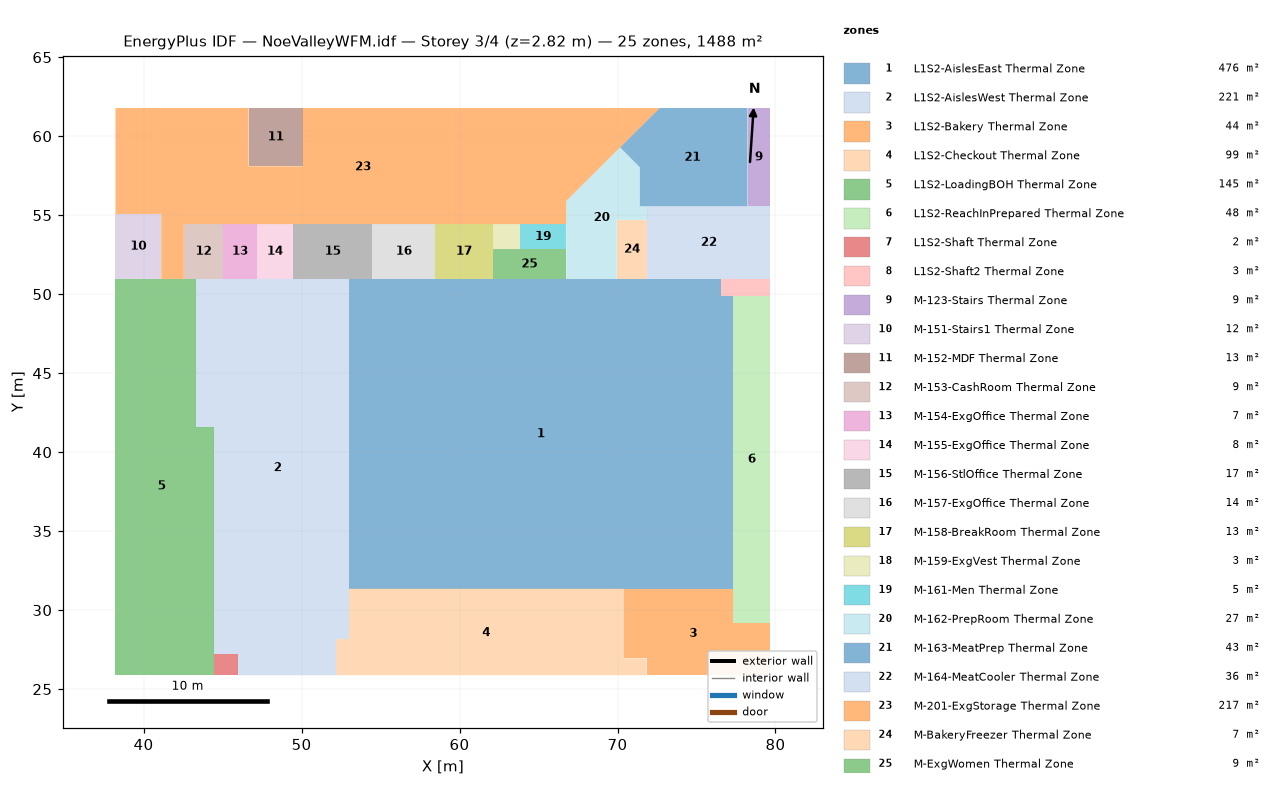
=== STOREY PLAN SPEC (per zone: floor XY polygon, exterior-wall plan segments, windows/doors) ===
zone 1: L1S2-AislesEast Thermal Zone  (476.0 m²)
  floor: (77.34, 49.87) (77.34, 31.36) (53.01, 31.36) (53.01, 50.96) (76.57, 50.96) (76.57, 49.87)
zone 2: L1S2-AislesWest Thermal Zone  (221.5 m²)
  floor: (53.01, 50.96) (53.01, 28.16) (52.18, 28.16) (52.19, 25.88) (45.97, 25.88) (45.97, 27.22) (44.44, 27.22) (44.44, 41.58) (43.31, 41.58) (43.31, 50.96)
zone 3: L1S2-Bakery Thermal Zone  (44.1 m²)
  floor: (79.67, 29.21) (79.67, 25.88) (71.84, 25.88) (71.84, 26.95) (70.44, 26.95) (70.44, 31.36) (77.34, 31.36) (77.34, 29.21)
zone 4: L1S2-Checkout Thermal Zone  (99.0 m²)
  floor: (70.44, 31.36) (70.44, 26.95) (71.84, 26.95) (71.84, 25.88) (52.19, 25.88) (52.18, 26.95) (52.18, 28.16) (53.01, 28.16) (53.01, 31.36)
zone 5: L1S2-LoadingBOH Thermal Zone  (145.5 m²)
  floor: (43.31, 50.96) (43.31, 41.58) (44.44, 41.58) (44.44, 25.88) (38.22, 25.88) (38.22, 50.96)
zone 6: L1S2-ReachInPrepared Thermal Zone  (48.3 m²)
  floor: (79.67, 49.87) (79.67, 29.21) (77.34, 29.21) (77.34, 49.87)
zone 7: L1S2-Shaft Thermal Zone  (2.0 m²)
  floor: (45.97, 27.22) (45.97, 25.88) (44.44, 25.88) (44.44, 27.22)
zone 8: L1S2-Shaft2 Thermal Zone  (3.4 m²)
  floor: (79.67, 50.96) (79.67, 49.87) (76.57, 49.87) (76.57, 50.96)
zone 9: M-123-Stairs Thermal Zone  (9.0 m²)
  floor: (79.67, 61.78) (79.67, 55.56) (78.23, 55.56) (78.23, 61.78)
zone 10: M-151-Stairs1 Thermal Zone  (11.9 m²)
  floor: (41.12, 55.08) (41.12, 50.96) (38.22, 50.96) (38.22, 55.08)
zone 11: M-152-MDF Thermal Zone  (12.6 m²)
  floor: (50.08, 61.78) (50.08, 58.09) (46.65, 58.09) (46.65, 61.78)
zone 12: M-153-CashRoom Thermal Zone  (8.6 m²)
  floor: (45.04, 54.44) (45.04, 50.96) (42.55, 50.96) (42.55, 54.44)
zone 13: M-154-ExgOffice Thermal Zone  (7.4 m²)
  floor: (47.16, 54.44) (47.16, 50.96) (45.04, 50.96) (45.04, 54.44)
zone 14: M-155-ExgOffice Thermal Zone  (8.0 m²)
  floor: (49.47, 54.44) (49.47, 50.96) (47.16, 50.96) (47.16, 54.44)
zone 15: M-156-StlOffice Thermal Zone  (17.4 m²)
  floor: (54.48, 54.44) (54.48, 50.96) (49.47, 50.96) (49.47, 54.44)
zone 16: M-157-ExgOffice Thermal Zone  (13.9 m²)
  floor: (58.47, 54.44) (58.47, 50.96) (54.48, 50.96) (54.48, 54.44)
zone 17: M-158-BreakRoom Thermal Zone  (12.6 m²)
  floor: (62.09, 54.44) (62.09, 50.96) (58.47, 50.96) (58.47, 54.44)
zone 18: M-159-ExgVest Thermal Zone  (2.8 m²)
  floor: (63.84, 54.44) (63.84, 52.83) (62.09, 52.83) (62.09, 54.44)
zone 19: M-161-Men Thermal Zone  (4.7 m²)
  floor: (66.75, 54.44) (66.75, 52.83) (63.84, 52.83) (63.84, 54.44)
zone 20: M-162-PrepRoom Thermal Zone  (27.2 m²)
  floor: (71.42, 58.03) (71.42, 55.56) (71.89, 55.56) (71.89, 54.70) (69.95, 54.70) (69.95, 50.96) (66.75, 50.96) (66.75, 55.90) (70.16, 59.29)
zone 21: M-163-MeatPrep Thermal Zone  (43.2 m²)
  floor: (78.23, 61.78) (78.23, 55.56) (71.42, 55.56) (71.42, 58.03) (70.16, 59.29) (72.67, 61.78)
zone 22: M-164-MeatCooler Thermal Zone  (35.8 m²)
  floor: (79.67, 55.56) (79.67, 50.96) (71.89, 50.96) (71.89, 55.56)
zone 23: M-201-ExgStorage Thermal Zone  (217.5 m²)
  floor: (72.67, 61.78) (66.75, 55.90) (66.75, 54.44) (42.55, 54.44) (42.55, 50.96) (41.12, 50.96) (41.12, 55.08) (38.22, 55.08) (38.22, 61.78) (46.65, 61.78) (46.65, 58.09) (50.08, 58.09) (50.08, 61.78)
zone 24: M-BakeryFreezer Thermal Zone  (7.2 m²)
  floor: (71.89, 54.70) (71.89, 50.96) (69.95, 50.96) (69.95, 54.70)
zone 25: M-ExgWomen Thermal Zone  (8.7 m²)
  floor: (66.75, 52.83) (66.75, 50.96) (62.09, 50.96) (62.09, 52.83)

=== DERIVED (storey summary) ===
Building: NoeValleyWFM.idf
Storey: 3 of 4  (floor level z = 2.82 m)
Storey gross floor area: 1488.4 m²
Zones on this storey: 25
  - L1S2-AislesEast Thermal Zone: floor 476.0 m²
  - L1S2-AislesWest Thermal Zone: floor 221.5 m²
  - L1S2-Bakery Thermal Zone: floor 44.1 m²
  - L1S2-Checkout Thermal Zone: floor 99.0 m²
  - L1S2-LoadingBOH Thermal Zone: floor 145.5 m²
  - L1S2-ReachInPrepared Thermal Zone: floor 48.3 m²
  - L1S2-Shaft Thermal Zone: floor 2.0 m²
  - L1S2-Shaft2 Thermal Zone: floor 3.4 m²
  - M-123-Stairs Thermal Zone: floor 9.0 m²
  - M-151-Stairs1 Thermal Zone: floor 11.9 m²
  - M-152-MDF Thermal Zone: floor 12.6 m²
  - M-153-CashRoom Thermal Zone: floor 8.6 m²
  - M-154-ExgOffice Thermal Zone: floor 7.4 m²
  - M-155-ExgOffice Thermal Zone: floor 8.0 m²
  - M-156-StlOffice Thermal Zone: floor 17.4 m²
  - M-157-ExgOffice Thermal Zone: floor 13.9 m²
  - M-158-BreakRoom Thermal Zone: floor 12.6 m²
  - M-159-ExgVest Thermal Zone: floor 2.8 m²
  - M-161-Men Thermal Zone: floor 4.7 m²
  - M-162-PrepRoom Thermal Zone: floor 27.2 m²
  - M-163-MeatPrep Thermal Zone: floor 43.2 m²
  - M-164-MeatCooler Thermal Zone: floor 35.8 m²
  - M-201-ExgStorage Thermal Zone: floor 217.5 m²
  - M-BakeryFreezer Thermal Zone: floor 7.2 m²
  - M-ExgWomen Thermal Zone: floor 8.7 m²
Zone adjacency: (none detected)